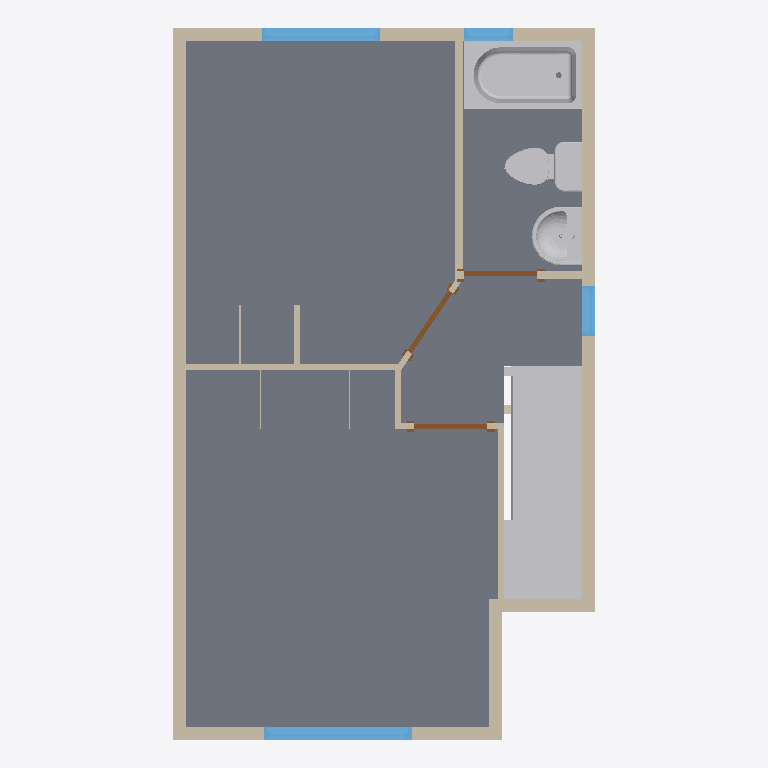
Plan cut of the same IFC building model at storey 'Nivel 2' (level 2.44 m, cut at 3.84 m), seen from above with north up, elements coloured by IFC class (only those large enough to see are counted): 18 walls (beige), 4 other elements (light grey), 4 windows (light blue), 3 doors (brown), 1 slab (grey). Cut surfaces are drawn darker.
Extent 4.3 m × 7.2 m × 4.9 m (x, y, z). Storeys (2): Nivel 1 at 0.00 m; Nivel 2 at 2.44 m. Elements (59): 30 IfcWallStandardCase, 7 IfcWindow, 6 IfcDoor, 5 IfcBuildingElementProxy, 5 IfcFlowTerminal, 2 IfcFurnishingElement, 2 IfcRoof, 2 IfcSlab.

HEADER;
FILE_DESCRIPTION(('ViewDefinition [CoordinationView_V2.0, QuantityTakeOffAddOnView]','RevitIdentifiers [ContentGUID: 5903924e-ef9c-49ed-a391-d6ae9e8ad0af, VersionGUID: 27375833-ec18-4fcd-a092-963f8614f2b2, NumberOfSaves: 2]','CoordinateReference [CoordinateBase: Coordenadas compartidas, ProjectSite: Emplazamiento por defecto]'),'2;1');
FILE_NAME('Casa.ifc','2026-06-12T22:51:09-04:00',(''),(''),'ODA SDAI 24.12','Autodesk Revit 25.4.30.30 (ESP) - IFC 25.4.30.30','');
FILE_SCHEMA(('IFC2X3'));
ENDSEC;
DATA;
#29=IFCPROJECT('1P0v9Exvn9xQEHrgvXTIzV',#18,'0001',$,$,'Nombre de proyecto','Estado de proyecto',(#24),#101224);
#44=IFCSITE('1P0v9Exvn9xQEHrgvXTIzT',#18,'Default',$,$,#43,$,$,.ELEMENT.,(40,24,0,5493),(-3,-40,-59,-880065),0.0,$,$);
#34=IFCBUILDING('1P0v9Exvn9xQEHrgvXTIzU',#18,'',$,$,#32,$,'',.ELEMENT.,$,$,#33);
#37=IFCBUILDINGSTOREY('3Aw$FV5MbAufEo59pkoNgA',#18,'Nivel 1',$,'Nivel:Extremo inicial 8 mm',#36,$,'Nivel 1',.ELEMENT.,0.0);
#41=IFCBUILDINGSTOREY('3kSL0VGKv3gxJCujeqtuJj',#18,'Nivel 2',$,'Nivel:Extremo inicial 8 mm',#40,$,'Nivel 2',.ELEMENT.,2.4419999999999877);
#4102=IFCSLAB('0i4ixs_qz3rfJKp3nH4ggs',#18,'Suelo:Hormigón-362 mm comercial:159101',$,'Suelo:Hormigón-362 mm comercial',#4081,#4101,'159101',.FLOOR.);
#3955=IFCBUILDINGELEMENTPROXY('0i4ixs_qz3rfJKp3nH4gGY',#18,'IA41 - Escalera:IA41 - Escalera:156649',$,'IA41 - Escalera:IA41 - Escalera',#3954,#3948,'156649',$);
#1348=IFCWALLSTANDARDCASE('0i4ixs_qz3rfJKp3nH4fuT',#18,'Muro básico:Genérico - 200 mm:154070',$,'Muro básico:Genérico - 200 mm',#1336,#1340,'154070');
#100284=IFCFLOWTERMINAL('0dDrWpx1XFpQ2IbZ_65bmP',#18,'Tina 1.80x0.ts enlozada1:120x70 2:175787',$,'Tina 1.80x0.ts enlozada1:120x70 2',#100283,#100277,'175787');
#1449=IFCWALLSTANDARDCASE('0i4ixs_qz3rfJKp3nH4fr4',#18,'Muro básico:Genérico - 200 mm:154255',$,'Muro básico:Genérico - 200 mm',#1437,#1441,'154255');
#1399=IFCWALLSTANDARDCASE('0i4ixs_qz3rfJKp3nH4ftl',#18,'Muro básico:Genérico - 200 mm:154148',$,'Muro básico:Genérico - 200 mm',#1387,#1391,'154148');
#90135=IFCFLOWTERMINAL('0dDrWpx1XFpQ2IbZ_65bmR',#18,'M_Retrete-Doméstico-3D:M_Retrete-Doméstico-3D:175785',$,'M_Retrete-Doméstico-3D:M_Retrete-Doméstico-3D',#90134,#90128,'175785');
#97762=IFCFLOWTERMINAL('0dDrWpx1XFpQ2IbZ_65bmO',#18,'LavaboTome:LavaboTome:175786',$,'LavaboTome:LavaboTome',#97761,#97755,'175786');
#1599=IFCWALLSTANDARDCASE('0i4ixs_qz3rfJKp3nH4fo8',#18,'Muro básico:Genérico - 200 mm:154435',$,'Muro básico:Genérico - 200 mm',#1587,#1591,'154435');
#2274=IFCWINDOW('0i4ixs_qz3rfJKp3nH4gQ0',#18,'Fijo:1500x1000:155979',$,'Fijo:1500x1000',#101158,#2270,'155979',0.9999999999999952,1.4999999999999984);
#1925=IFCWALLSTANDARDCASE('0i4ixs_qz3rfJKp3nH4fXA',#18,'Muro básico:83 mm:155521',$,'Muro básico:83 mm',#1910,#1914,'155521');
#1549=IFCWALLSTANDARDCASE('0i4ixs_qz3rfJKp3nH4fqx',#18,'Muro básico:Genérico - 200 mm:154352',$,'Muro básico:Genérico - 200 mm',#1537,#1541,'154352');
#2397=IFCWINDOW('0i4ixs_qz3rfJKp3nH4gNK',#18,'Fijo:1200x1000:156191',$,'Fijo:1200x1000',#101098,#2393,'156191',0.9999999999999952,1.199999999999999);
#1649=IFCWALLSTANDARDCASE('0i4ixs_qz3rfJKp3nH4fmX',#18,'Muro básico:60mm:154602',$,'Muro básico:60mm',#1637,#1641,'154602');
#1499=IFCWALLSTANDARDCASE('0i4ixs_qz3rfJKp3nH4frq',#18,'Muro básico:Genérico - 200 mm:154303',$,'Muro básico:Genérico - 200 mm',#1487,#1491,'154303');
#4010=IFCWALLSTANDARDCASE('0i4ixs_qz3rfJKp3nH4gi9',#18,'Muro básico:60mm:158914',$,'Muro básico:60mm',#3998,#4002,'158914');
#2571=IFCWINDOW('0i4ixs_qz3rfJKp3nH4gHQ',#18,'Fijo:550x1000:156561',$,'Fijo:550x1000',#101138,#2567,'156561',0.9999999999999952,0.5049999999999994);
#2513=IFCWINDOW('0i4ixs_qz3rfJKp3nH4gJ4',#18,'Fijo:550x1000:156431',$,'Fijo:550x1000',#101118,#2509,'156431',0.9999999999999952,0.5049999999999994);
#2083=IFCDOOR('0i4ixs_qz3rfJKp3nH4gU2',#18,'Simple-A ras:0762 x 2032mm:155721',$,'Simple-A ras:0762 x 2032mm',#101198,#2078,'155721',1.9999999999999996,0.74);
#2162=IFCDOOR('0i4ixs_qz3rfJKp3nH4gUO',#18,'Simple-A ras:0762 x 2032mm:155731',$,'Simple-A ras:0762 x 2032mm',#101218,#2158,'155731',1.9999999999999996,0.7399999999999997);
#4052=IFCDOOR('0i4ixs_qz3rfJKp3nH4giN',#18,'Simple-A ras:0762 x 2032mm:158940',$,'Simple-A ras:0762 x 2032mm',#101178,#4048,'158940',1.9999999999999996,0.7399999999999997);
#1979=IFCWALLSTANDARDCASE('0i4ixs_qz3rfJKp3nH4gV8',#18,'Muro básico:83 mm:155651',$,'Muro básico:83 mm',#1963,#1967,'155651');
#1714=IFCWALLSTANDARDCASE('0i4ixs_qz3rfJKp3nH4fj5',#18,'Muro básico:60mm:154766',$,'Muro básico:60mm',#1702,#1706,'154766');
#1764=IFCWALLSTANDARDCASE('0i4ixs_qz3rfJKp3nH4fgs',#18,'Muro básico:60mm:155005',$,'Muro básico:60mm',#1752,#1756,'155005');
#1872=IFCWALLSTANDARDCASE('0i4ixs_qz3rfJKp3nH4faa',#18,'Muro básico:60mm:155375',$,'Muro básico:60mm',#1853,#1857,'155375');
#1814=IFCWALLSTANDARDCASE('0i4ixs_qz3rfJKp3nH4fcI',#18,'Muro básico:60mm:155225',$,'Muro básico:60mm',#1802,#1806,'155225');
#9815=IFCWALLSTANDARDCASE('0dDrWpx1XFpQ2IbZ_65d8Y',#18,'Muro básico:Melamina 15 mm:163984',$,'Muro básico:Melamina 15 mm',#9799,#9803,'163984');
#1213=IFCWALLSTANDARDCASE('0i4ixs_qz3rfJKp3nH4fyK',#18,'Muro básico:83 mm:153823',$,'Muro básico:83 mm',#1189,#1193,'153823');
#10030=IFCWALLSTANDARDCASE('0dDrWpx1XFpQ2IbZ_65dUU',#18,'Muro básico:Melamina 15 mm:165164',$,'Muro básico:Melamina 15 mm',#10018,#10022,'165164');
#10227=IFCWALLSTANDARDCASE('0dDrWpx1XFpQ2IbZ_65dI7',#18,'Muro básico:Melamina 15 mm:165429',$,'Muro básico:Melamina 15 mm',#10215,#10219,'165429');
ENDSEC;
